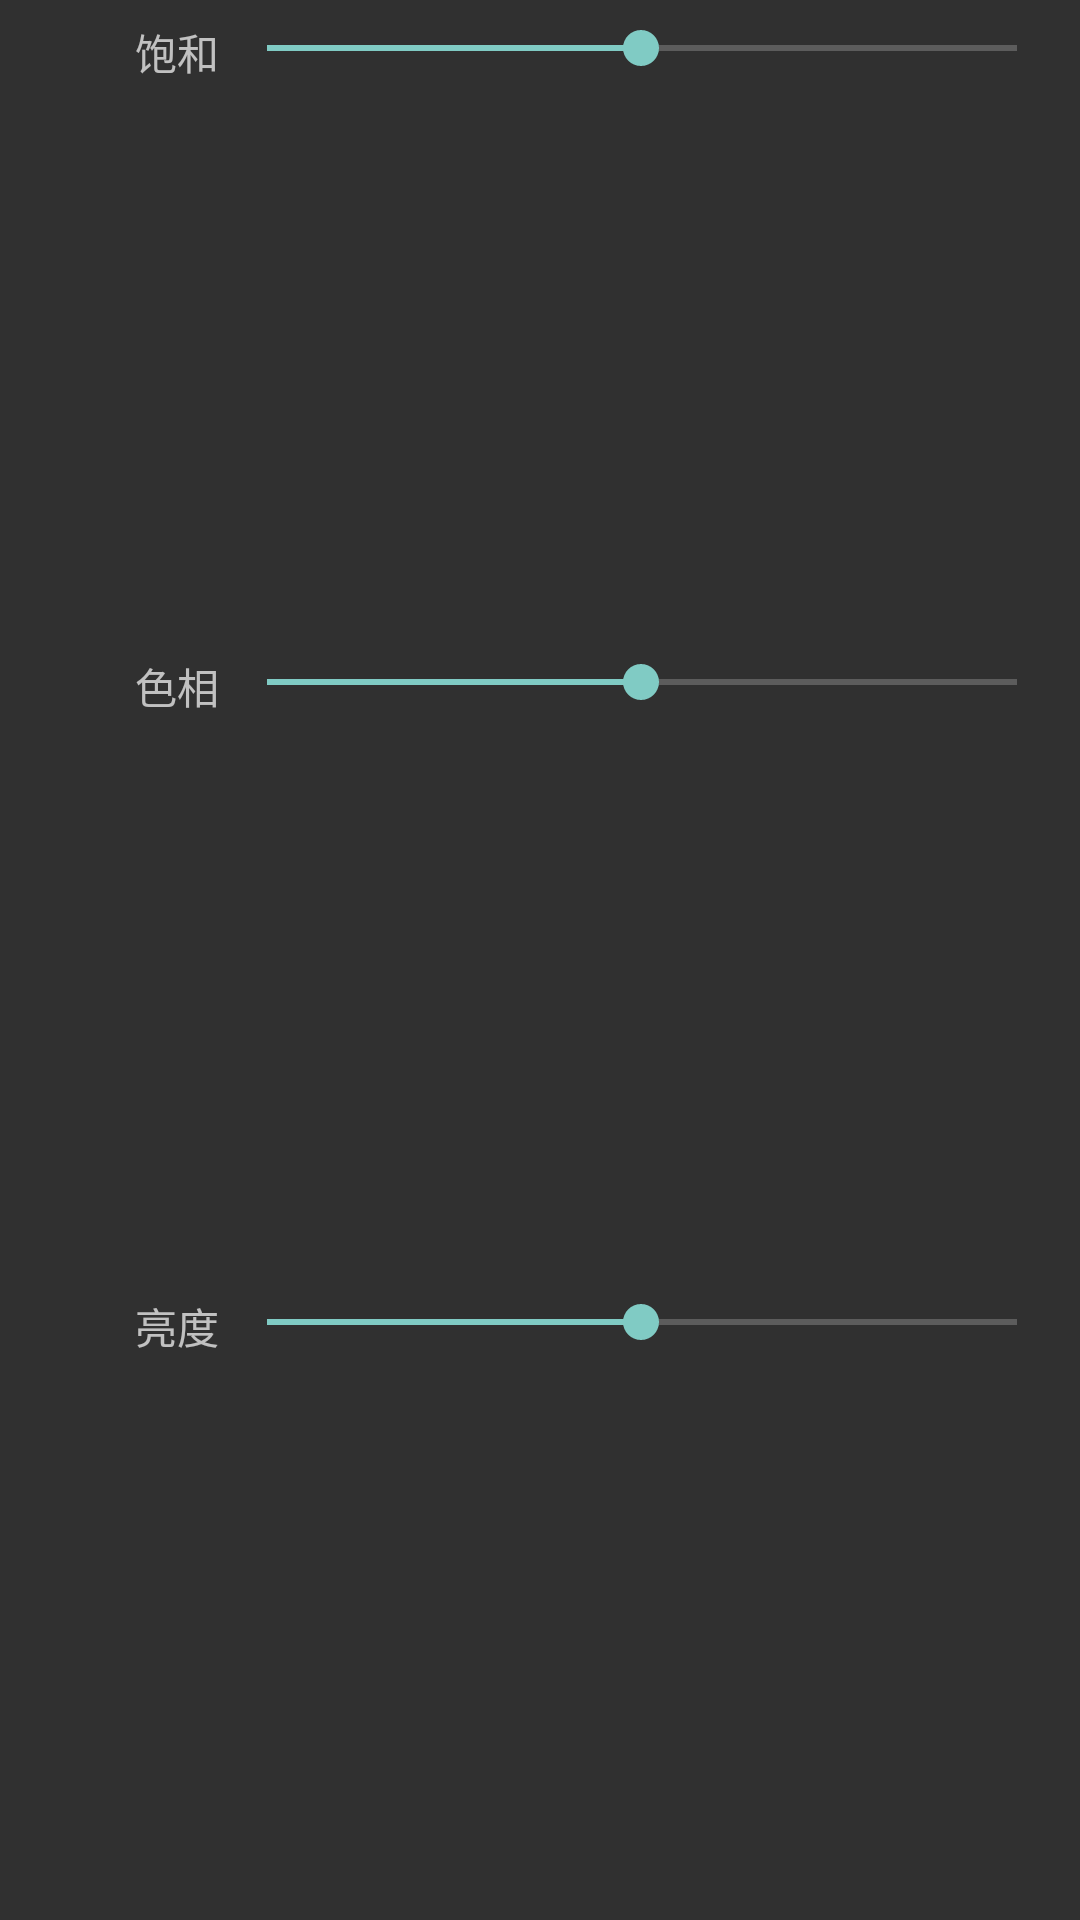

Write the Android layout XML for this screen, with the resource values it uses.
<!-- AndroidManifest.xml: application theme AppTheme -->
<!-- res/layout/popup_increase.xml -->
<?xml version="1.0" encoding="utf-8"?>
<RelativeLayout xmlns:android="http://schemas.android.com/apk/res/android"
    android:layout_width="match_parent"  
    android:layout_height="match_parent" >  
  
    <LinearLayout  
        android:layout_width="match_parent"  
        android:layout_height="match_parent"  
        android:layout_alignParentBottom="true"  
        android:background="@drawable/image_button_bg_left" 
		android:gravity="center"
        android:orientation="vertical" >  
             
            <LinearLayout  
                android:layout_width="match_parent"
                android:layout_height="0dp" 
				android:layout_weight="1"
                android:paddingTop="2dp"
				android:layout_margin="5dp"
                android:orientation="horizontal" >  
                <TextView
                    android:layout_width="wrap_content" 
                    android:layout_height="wrap_content"  
        			android:paddingLeft="40dp"
        			android:text="饱和" />
                <SeekBar
                    android:id="@+id/seekBarSaturation"
                    android:layout_width="fill_parent"  
			        android:layout_height="wrap_content"  
			        android:max="255"  
			        android:progress="127"  
			        android:secondaryProgress="75" >
                </SeekBar>
            </LinearLayout>  
  
            <LinearLayout   
                android:layout_width="match_parent"
				android:layout_height="0dp"
				android:layout_weight="1"
				android:layout_margin="5dp"
                android:orientation="horizontal" >  
                <TextView
                    android:layout_width="wrap_content" 
                    android:layout_height="wrap_content"  
        			android:paddingLeft="40dp"
        			android:text="色相" />
                <SeekBar
                    android:id="@+id/seekBarHue"
                    android:layout_width="fill_parent"  
			        android:layout_height="wrap_content"  
			        android:max="255"  
			        android:progress="127"  
			        android:secondaryProgress="75" >
                </SeekBar>
            </LinearLayout>  
            
            <LinearLayout  
                android:layout_width="match_parent"
				android:layout_height="0dp"
				android:layout_weight="1"
				android:layout_margin="5dp"
                android:orientation="horizontal" >  
                <TextView
                    android:layout_width="wrap_content" 
                    android:layout_height="wrap_content"  
        			android:paddingLeft="40dp"
        			android:text="亮度" />
                <SeekBar
                    android:id="@+id/seekBarLum"
                    android:layout_width="match_parent"
			        android:layout_height="wrap_content"  
			        android:max="255"  
			        android:progress="127"  
			        android:secondaryProgress="75" >
                </SeekBar>
            </LinearLayout>  
             
    </LinearLayout>  
</RelativeLayout>
<!-- resources referenced by this layout -->
<resources>
  <style name="AppTheme" parent="Theme.AppCompat.NoActionBar">
          
          <item name="colorPrimary">@color/colorPrimary</item>
          <item name="colorPrimaryDark">@color/colorPrimaryDark</item>
          <item name="colorAccent">@color/colorAccent</item>
      </style>
  <color name="colorPrimary">#3F51B5</color>
  <color name="colorPrimaryDark">#303F9F</color>
  <color name="colorAccent">#FF4081</color>
</resources>
